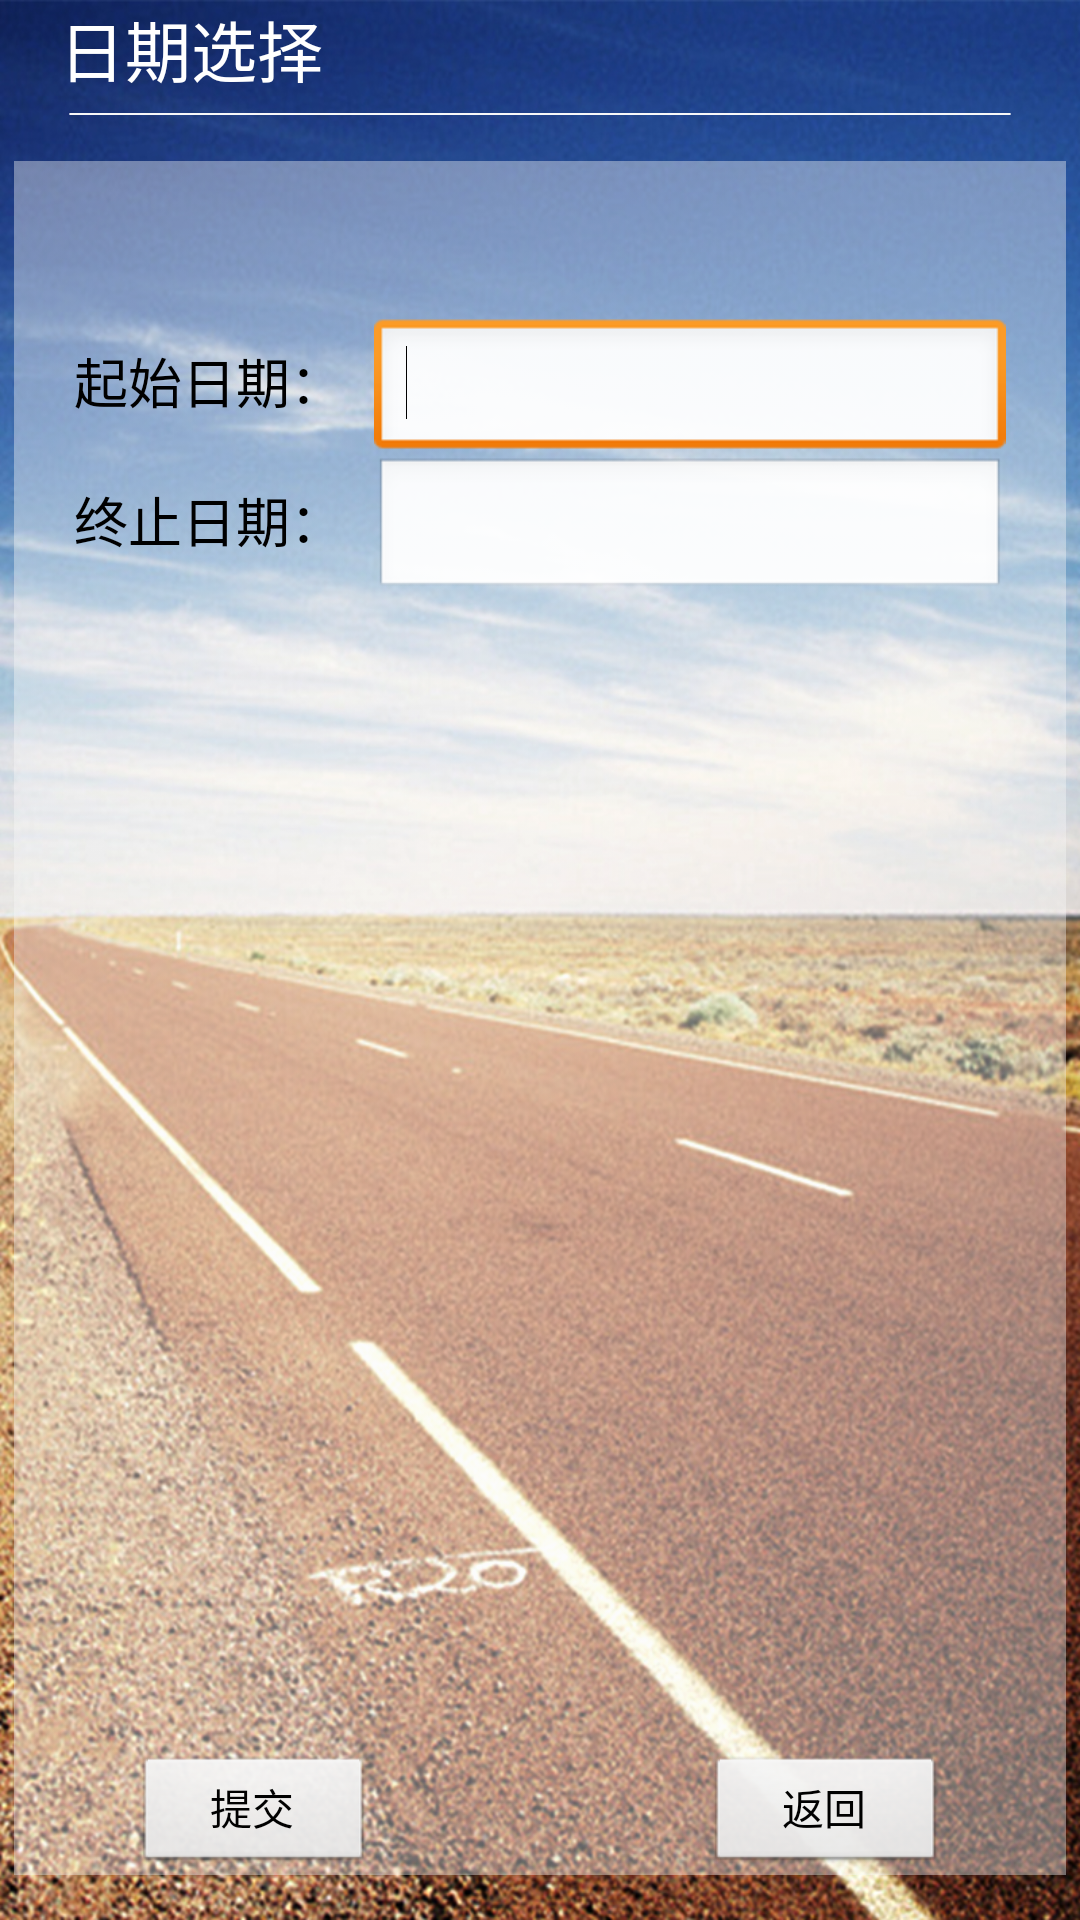

Write the Android layout XML for this screen, with the resource values it uses.
<!-- AndroidManifest.xml: application theme AppTheme -->
<!-- res/layout/date_choose.xml -->
<?xml version="1.0" encoding="utf-8"?>
<RelativeLayout xmlns:android="http://schemas.android.com/apk/res/android"
    xmlns:tools="http://schemas.android.com/tools"
    android:layout_width="match_parent"
    android:layout_height="match_parent"
    android:background="@drawable/bg"
    android:paddingBottom="@dimen/activity_vertical_margin"
    android:paddingLeft="@dimen/activity_horizontal_margin"
    android:paddingRight="@dimen/activity_horizontal_margin"
    android:paddingTop="@dimen/activity_vertical_margin" >

    <TextView
        android:id="@+id/dateChooseTextView1"
        android:layout_width="wrap_content"
        android:layout_height="wrap_content"
        android:layout_alignParentLeft="true"
        android:layout_alignParentTop="true"
        android:layout_marginLeft="20dp"
        android:text="日期选择"
        android:textAppearance="?android:attr/textAppearanceLarge"
        android:textColor="#ffffffff" />

    <ImageView
        android:id="@+id/dateChooseImageView1"
        android:layout_width="wrap_content"
        android:layout_height="wrap_content"
        android:layout_alignParentLeft="true"
        android:layout_alignParentRight="true"
        android:layout_below="@id/dateChooseTextView1"
        android:layout_marginTop="5dp"
        android:src="@drawable/line" />

    <RelativeLayout
        android:layout_width="match_parent"
        android:layout_height="wrap_content"
        android:layout_below="@id/dateChooseImageView1"
        android:layout_marginBottom="15dp"
        android:layout_marginLeft="5dp"
        android:layout_marginRight="5dp"
        android:layout_marginTop="15dp"
        android:background="@drawable/bg1" >

        <TextView
            android:id="@+id/startDateText"
            android:layout_width="100dp"
            android:layout_height="wrap_content"
            android:layout_alignParentLeft="true"
            android:layout_alignParentTop="true"
            android:layout_marginLeft="20dp"
            android:layout_marginTop="60dp"
            android:gravity="left"
            android:text="起始日期："
            android:textAppearance="?android:attr/textAppearanceLarge"
            android:textSize="18sp" />

        <TextView
            android:id="@+id/endDateText"
            android:layout_width="wrap_content"
            android:layout_height="wrap_content"
            android:layout_alignLeft="@+id/startDateText"
            android:layout_alignRight="@id/startDateText"
            android:layout_below="@id/startDateText"
            android:layout_marginTop="20dp"
            android:gravity="left"
            android:text="终止日期："
            android:textAppearance="?android:attr/textAppearanceLarge"
            android:textSize="18sp" />

        <Button
            android:id="@+id/buttonDateChooseApply"
            android:layout_width="80dp"
            android:layout_height="40dp"
            android:layout_alignParentBottom="true"
            android:layout_alignParentLeft="true"
            android:layout_marginBottom="80dp"
            android:layout_marginLeft="40dp"
            android:text="提交" />

        <Button
            android:id="@+id/buttonDateChooseBack"
            android:layout_width="80dp"
            android:layout_height="40dp"
            android:layout_alignParentBottom="true"
            android:layout_alignParentRight="true"
            android:layout_marginBottom="80dp"
            android:layout_marginRight="40dp"
            android:layout_marginTop="20dp"
            android:text="返回" />

        <EditText
            android:id="@+id/loginPasswordInput"
            android:layout_width="wrap_content"
            android:layout_height="wrap_content"
            android:layout_alignBaseline="@id/startDateText"
            android:layout_alignParentRight="true"
            android:layout_marginRight="20dp"
            android:layout_toRightOf="@+id/startDateText"
            android:ems="10"
            android:inputType="date" >

            <requestFocus />
        </EditText>

        <EditText
            android:id="@+id/endDateInput"
            android:layout_width="wrap_content"
            android:layout_height="wrap_content"
            android:layout_alignBaseline="@id/endDateText"
            android:layout_alignLeft="@id/loginPasswordInput"
            android:layout_alignRight="@id/loginPasswordInput"
            android:ems="10"
            android:inputType="date" />
       
    </RelativeLayout>

</RelativeLayout>
<!-- resources referenced by this layout -->
<resources>
  <!-- drawable bg: jpg bitmap (drawable-hdpi, 752374 bytes) -->
  <!-- drawable bg1: png bitmap (drawable-hdpi, 6580 bytes) -->
  <!-- drawable line: png bitmap (drawable-hdpi, 2826 bytes) -->
  <style name="AppTheme" parent="AppBaseTheme">
          
  	</style>
  <style name="AppBaseTheme" parent="android:Theme.Light">
          
      </style>
</resources>
